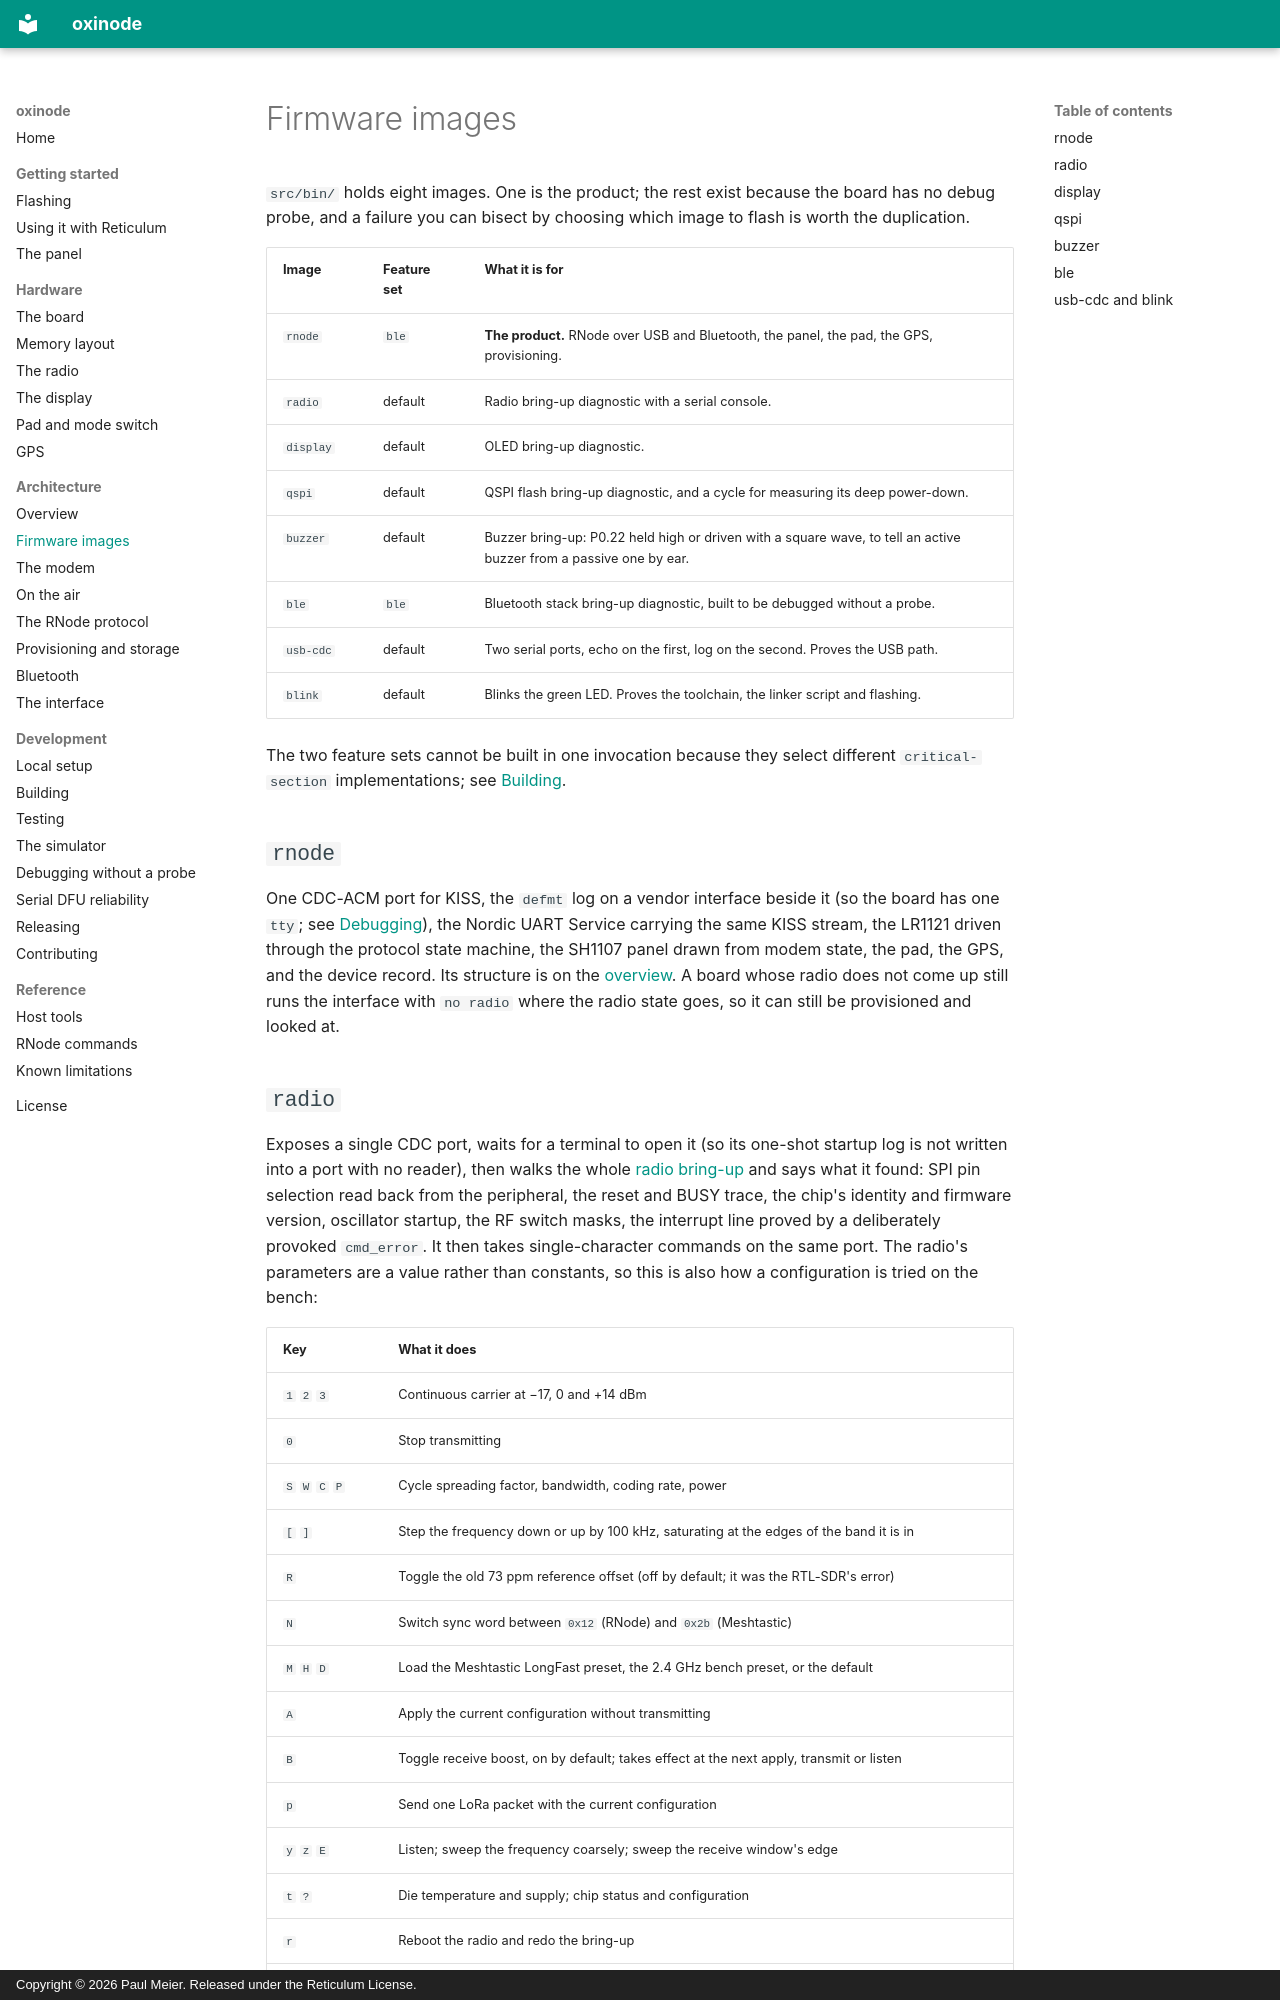

repository: paulmeier/oxinode · page: architecture/images/index.html · generator: mkdocs · copyright: Copyright © 2026 Paul Meier. Released under the Reticulum License.

# Firmware images

`src/bin/` holds eight images. One is the product; the rest exist because the
board has no debug probe, and a failure you can bisect by choosing which image
to flash is worth the duplication.

| Image | Feature set | What it is for |
|---|---|---|
| `rnode` | `ble` | **The product.** RNode over USB and Bluetooth, the panel, the pad, the GPS, provisioning. |
| `radio` | default | Radio bring-up diagnostic with a serial console. |
| `display` | default | OLED bring-up diagnostic. |
| `qspi` | default | QSPI flash bring-up diagnostic, and a cycle for measuring its deep power-down. |
| `buzzer` | default | Buzzer bring-up: P0.22 held high or driven with a square wave, to tell an active buzzer from a passive one by ear. |
| `ble` | `ble` | Bluetooth stack bring-up diagnostic, built to be debugged without a probe. |
| `usb-cdc` | default | Two serial ports, echo on the first, log on the second. Proves the USB path. |
| `blink` | default | Blinks the green LED. Proves the toolchain, the linker script and flashing. |

The two feature sets cannot be built in one invocation because they select
different `critical-section` implementations; see [Building](../development/building.md).

## `rnode`

One CDC-ACM port for KISS, the `defmt` log on a vendor interface beside it
(so the board has one `tty`; see [Debugging](../development/debugging.md#the-log)), the Nordic
UART Service carrying the same KISS stream, the LR1121 driven through the
protocol state machine, the SH1107 panel drawn from modem state, the pad, the
GPS, and the device record. Its structure is on the
[overview](overview.md). A board whose radio does not come up still runs the
interface with `no radio` where the radio state goes, so it can still be
provisioned and looked at.
